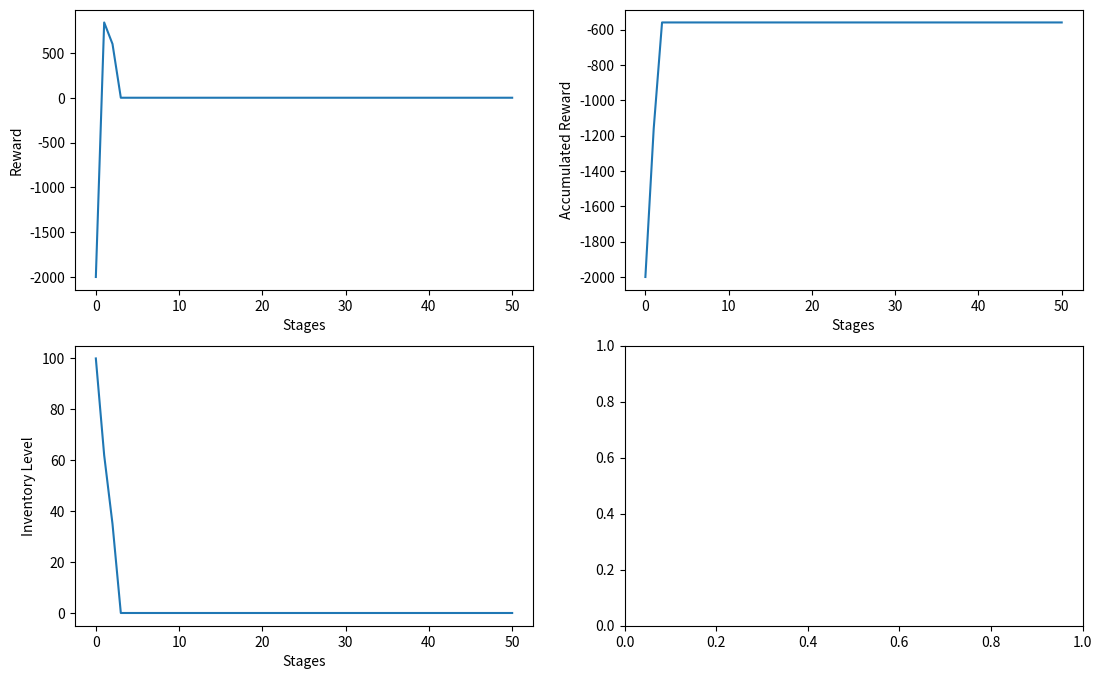

Here is the Python script that generated this plot:
"""
    Inventory Management:
        X_p1 = (X + a - D - kX)^+
"""

import numpy as np
import matplotlib.pyplot as plt


def demmand(p_k):
    """
        Demand Model
        p: Probabily of sell K products
    """
    r = np.random.geometric(p_k)
    return r


def l(x, pars):
    """
        Function 
    """
    eta = pars
    y = np.ceil(eta * x)
    return y


def dyn(x, a, model_p):
    """
        Dynamic of the Inventory Model
    """
    prob = model_p['p']
    eta = model_p['eta']
    d = demmand(prob)
    f_in = x + a  # In Vale
    lx = l(x, eta)
    f_out = d + lx
    return f_in, f_out, d


def reward_t(x, a, d, mpars):
    """
        Calculate Rewards in time t
    """
    p_v = mpars['sell']
    p_s = mpars["cost"]
    rew = p_v * min(x + a, d)
    cost = p_s * a
    reward = rew - cost
    return reward


def new_state(f):
    """
        Calculate the new state
    """
    return max(f,0)


def icm(ipars, pi, mpars):
    """
        Simulate Inventory Control Model 
    """
    # History Lists
    i_hist = [ipars['x_0']]
    d_hist = []
    rew_hist = [- mpars['cost'] * i_hist[0]]
    n_stages = ipars["T"]
    for n in range(n_stages):
        a = pi[n]
        fi, fo, d = dyn(i_hist[n],a, mpars)
        x = new_state(fi-fo)
        r = reward_t(x, a, d, mpars)
        rew_hist.append(r)
        i_hist.append(x)
        d_hist.append(d)
    rew_hist = np.array(rew_hist)
    return i_hist, d_hist, rew_hist


PVI = {"x_0": 100,
       "T": 50,
       "K": 200,
       "SAMPLES": 50}


MODEL_PARS = {"sell": 30,
              "cost": 20,
              "eta": 0.1,
              "p": 0.05}


inventory, inv_out, rt = icm(PVI, [0 for _ in range(PVI['T'])], MODEL_PARS)


fig, ax = plt.subplots(nrows=2, ncols=2, figsize = (13, 8))
ax[0, 0].plot(rt)
ax[0, 0].set_xlabel("Stages")
ax[0, 0].set_ylabel("Reward")
ax[0, 1].plot(rt.cumsum())
ax[0, 1].set_xlabel("Stages")
ax[0, 1].set_ylabel("Accumulated Reward")
ax[1, 0].plot(inventory)
ax[1, 0].set_xlabel("Stages")
ax[1, 0].set_ylabel("Inventory Level")
plt.show()
